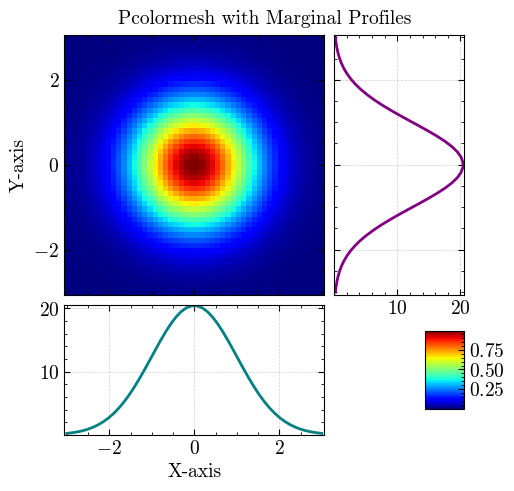

Write the Python code that produced this figure.
'''
Author: Mykhailo Vorobiov
This file contains functions that modify and predefine 
certain types of plotting styles.
'''
#%%
import numpy as np
import matplotlib as mpl
import matplotlib.pyplot as plt


def _mpl_prod_style():
    '''
    Sets production style plots rendering
    no LaTeX rendering allowed by default.
    '''
    _mpl_nature_style()
    plt.rcParams.update({
        'figure.figsize': [8, 7]
    })

def _mpl_nature_style(use_tex=False):
    '''
    Plots look like rendered with LaTeX 
    regardless of actual rendering engine.
    
    :param use_tex: Enables (True) or disables (False) LaTeX rendering 
    '''
    plt.rcParams.update({
        'text.usetex': use_tex,
        'figure.figsize': [3.38, 3.38],
        'lines.linewidth': 1,
        'lines.linewidth': 1,
        'xtick.top': True,
        'ytick.right': True, 
        'xtick.direction': 'in', 
        'ytick.direction': 'in',
        'axes.xmargin': 0.01,
        'axes.ymargin': 0.01,
        'xtick.labelsize': 9,
        'ytick.labelsize': 9,
        'xtick.minor.visible': True,
        'ytick.minor.visible': True,
        'xtick.minor.size': 2,
        'ytick.minor.size': 2,
        'xtick.major.size': 4.5,
        'ytick.major.size': 4.5,
        'axes.labelsize': 9,
        'font.family': 'serif', 
        'font.serif': 'Arial',
        'grid.linewidth': 0.5,
        'grid.alpha': 0.4,
        'legend.frameon': False,
        'figure.dpi': 150,  # Sets display DPI
        'savefig.dpi': 300, # Sets saved image DPI
    })

def _mpl_tex_style(use_tex=False):
    '''
    Plots style similar to Nature papers
    
    :param use_tex: Enables (True) or disables (False) LaTeX rendering 
    '''
    plt.rcParams.update({
        'text.usetex': use_tex,
        'figure.figsize': [3.38, 3.38],
        'lines.linewidth': 1,
        'xtick.top': True,
        'ytick.right': True, 
        'xtick.direction': 'in', 
        'ytick.direction': 'in',
        'axes.xmargin': 0.01,
        'axes.ymargin': 0.01,
        'xtick.labelsize': 14,
        'ytick.labelsize': 14,
        'xtick.minor.visible': True,
        'ytick.minor.visible': True,
        'xtick.minor.size': 2,
        'ytick.minor.size': 2,
        'xtick.major.size': 4.5,
        'ytick.major.size': 4.5,
        'axes.labelsize': 14,
        'font.family': 'serif', 
        'font.serif': 'cmr10',
        'mathtext.fontset': 'cm',
        'axes.formatter.use_mathtext': True,
        'axes.unicode_minus': False,
        'grid.linewidth': 0.5,
        'grid.alpha': 0.4,
        'figure.dpi': 150,  # Sets display DPI
        'savefig.dpi': 300, # Sets saved image DPI
    })


def set_mpl_style(style='tex', use_tex=False):
    '''
    Select predefined matplotlib plotting style
    from suggested. 
    
    :param style: Custom style alias name
    :param use_tex: Render with LaTeX (True) or no (False).
    '''
    if style=='tex': # TeX like style
        _mpl_tex_style(use_tex)
    elif style=='nature': # Nature like style
        _mpl_nature_style(use_tex)
    elif style=='prod': # Production style for daily plotting
        _mpl_prod_style()

def lprobe_plot(data_dict: dict, 
                ylim, xlim,
                figsize=(12, 9)
                ):
    """
    Function plots fitting procedure for 
    cylindrical Langmuir probe data
    """

    # 1. Unpack data from input dictionary
    # ------------------------------------
    data_number = data_dict['data_number']
    date = data_dict['date']
    V_raw_samples = data_dict['V_raw']
    I_raw_samples = data_dict['I_raw']
    V_electron = data_dict['V_train']
    I_electron = data_dict['I_train']
    V_electron_fit = data_dict['V_fit']
    I_electron_fit = data_dict['I_fit']
    dI_dV = data_dict['dI_dV']
    # d2I_dV2 = data_dict['d2I_dV2']
    sigma = data_dict['sigma']
    V_plasma = data_dict['V_plasma']
    I_ion_fit = data_dict['I_ion_fit']
    V_ion = data_dict['V_ion']
    I_ion = data_dict['I_ion']
    residuals = data_dict['residuals']

    dlnI_dV = dI_dV / I_electron_fit
    temp_electron = 1 / dlnI_dV

    # 2. Create Plots
    # ------------------------------------
    # Create a figure with a GridSpec layout
    fig = plt.figure(figsize=figsize)
    gs = fig.add_gridspec(3, 2, height_ratios=[3, 1, 2], width_ratios=[2, 1])
    fig.suptitle(f'Langmuir Probe Analysis via Gaussian Process\
                 \nData Set #{data_number} ({date})', fontsize=16)
    # Add subplots to the grid
    ax1 = fig.add_subplot(gs[0, 0])
    ax2 = fig.add_subplot(gs[1, 0], sharex=ax1)
    ax3 = fig.add_subplot(gs[2, 0], sharex=ax1)
    ax4 = fig.add_subplot(gs[0, 1])  # Ion current plot
    # Hide x-tick labels for upper plots sharing the x-axis
    plt.setp(ax1.get_xticklabels(), visible=False)
    plt.setp(ax2.get_xticklabels(), visible=False)
    # --- Top Plot: I-V Curve ---
    # ax1.plot(V_fit, I_slope_fit, color='C3')
    # ax1.plot(V_electron, fit_line, color='C3', linestyle='--', linewidth=2)
    ax1.plot(V_electron, I_electron, color='gray', alpha=0.5, label="Raw current")
    ax1.scatter(V_electron_fit, I_electron_fit, label='Measured Electron Current', 
                c='k', marker='.', s=20, zorder=5, alpha=0.5)
    ax1.plot(V_electron_fit, I_electron_fit, 'r-', linewidth=2, label='GP Mean Fit')
    ax1.fill_between(V_electron_fit, I_electron_fit - 1.96*sigma, I_electron_fit + 1.96*sigma, 
                     color='r', alpha=0.2, label='Uncertainty (type B)')
    ax1.axvline(V_plasma, color='g', linestyle='-.', linewidth=2, 
                label=f'Plasma Potential $Vp = {V_plasma}$ V')
    ax1.set_yscale('log')
    ax1.set_ylabel('Electron Current (A)')
    ax1.grid(True, linestyle='--', alpha=0.6)
    ax1.set_ylim(ylim)
    ax1.set_xlim(xlim)
    ax1.legend()
    # --- Middle Plot: Residuals ---
    ax2.plot(V_electron, residuals, 'k.', markersize=4)
    ax2.axhline(0, color='r', linestyle='--', linewidth=1)
    ax2.set_ylabel('Residuals (A)')
    ax2.grid(True, linestyle='--', alpha=0.6)
    # --- Bottom Plot: First and Second Derivatives ---
    ax3_twin = ax3.twinx() # Create a twin y-axis
    # Plot First Derivative on the left axis (ax3)
    p1, = ax3.plot(V_electron_fit, temp_electron, 'm-', linewidth=2, label='$T_e$')
    ax3.set_xlabel('Probe Voltage (V)')
    ax3.set_ylabel('Electron temperature (eV)', color='m')
    ax3.tick_params(axis='y', labelcolor='m')
    ax3.grid(True, linestyle='--', alpha=0.6)
    # Plot Second Derivative on the right axis (ax3_twin)
    p2, = ax3_twin.plot(V_electron_fit, dI_dV, 'b-', linewidth=2, label='$dI/dV$')
    ax3_twin.set_ylabel('$dI/dV$ (A/V)', color='b')
    ax3_twin.tick_params(axis='y', labelcolor='b')
    ax3_twin.set_ylim(bottom=-1e-5)
    # Mark the plasma potential
    ax3.axvline(V_plasma, color='g', linestyle='-.', linewidth=2, 
                label=f'Plasma Potential $V_p = {V_plasma:.2f}$ V')
    # ax3.axhline(1/Te, color='g', linestyle='-.', linewidth=2, 
                # label=f'Temp $T_e = {Te:.2f}$ eV')
    # Combine legends for ax3 and ax3_twin
    plots = [p1, p2]
    ax3.legend(plots, [p.get_label() for p in plots], loc='best')
    ax3.set_ylim(bottom=0, top=5)
    ax3_twin.set_ylim(bottom=-1e-6)
    # --- Ion current plot ---
    ax4.scatter(V_ion, I_ion, label='Measured Ion Current', 
                c='k', marker='.', s=2)
    # ax4.scatter(V_ion, (-I_ion)**(4/3), label='Measured Ion Current', 
    #             c='k', marker='.', s=2)
    ax4.plot(V_ion, I_ion_fit, 'r-', linewidth=2, label='Ion sat. fit')
    # ax4.plot(V_ion, 1e-3*np.power((-V_ion + 5), -1.1)-1.2e-4)
    ax4.set_ylabel('Ion Current (A)')
    ax4.grid(True, linestyle='--', alpha=0.6)
    ax4.legend()
#     text_string = f'Electron temp: $T_e = {plasma_dict["fit_result"].params["T1"].value:.2f}\\pm{plasma_dict["fit_result"].params["T1"].stderr:.2f}$ eV\n\
# Plasma potential: $V_p = {plasma_dict["V_plasma"]:.2f}$ V\n\
# Floating potential: $V_f = {plasma_dict["V_float"]:.2f}$ V'
    # fig.text(x=0.7, y=0.4, s=text_string, fontsize=16)
    # Adjust the layout
    plt.tight_layout(rect=[0, 0.03, 1, 0.96])

    return fig




def plot_image_hist(image_tuple: tuple[np.ndarray, np.ndarray, np.ndarray], 
                    xlabel:str = 'X-axis',
                    ylabel:str = 'Y-axis',
                    title: str = 'Pcolormesh with Marginal Profiles'
                    ):   
    # --- 1. Unpack data ---
    x, y, Z = image_tuple
   
    # Marginal data (e.g., the sum or mean along axes)
    marginal_x = np.sum(Z, axis=0) # Bottom plot
    marginal_y = np.sum(Z, axis=1) # Right plot

    # --- 2. Setup the Layout ---
    # Create a figure
    fig = plt.figure(figsize=(10, 8))
    
    # Define a grid: 2 rows, 2 columns
    # height_ratios: Main plot is 3x taller than the bottom plot
    # width_ratios: Main plot is 3x wider than the right plot
    gs = fig.add_gridspec(2, 2,  width_ratios=(2, 1), height_ratios=(2, 1),
                          left=0.1, right=0.9, bottom=0.1, top=0.9,
                          wspace=0.05, hspace=0.05)

    # Define the Axes
    ax_main = fig.add_subplot(gs[0, 0])
    ax_right = fig.add_subplot(gs[0, 1], sharey=ax_main)
    ax_bottom = fig.add_subplot(gs[1, 0], sharex=ax_main)

    # --- 3. Plotting ---
    
    # Main 2D Plot
    im = ax_main.pcolormesh(X, Y, Z, 
                            shading='auto', cmap='jet')
    ax_main.set_ylabel(ylabel)
    
    # Bottom Marginal (sharing X)
    ax_bottom.plot(x, marginal_x, color='teal', lw=2)
    ax_bottom.set_xlabel(xlabel)
    ax_bottom.grid(True, linestyle='--', alpha=0.6)

    # Right Marginal (sharing Y)
    ax_right.plot(marginal_y, y, color='purple', lw=2)
    ax_right.grid(True, linestyle='--', alpha=0.6)

    # --- 4. Cleaning up the UI ---
    
    # Hide the tick labels that are redundant due to shared axes
    plt.setp(ax_main.get_xticklabels(), visible=False)
    plt.setp(ax_right.get_yticklabels(), visible=False)

    # Add a colorbar
    # We place it in the bottom-right empty slot of the GridSpec
    ax_cb = fig.add_subplot(gs[1, 1])
    ax_cb.axis('off') # Hide the axes of the empty slot
    fig.colorbar(im, ax=ax_cb, 
                 aspect=2, fraction=0.3, pad=0)

    fig.suptitle(title, fontsize=14, y=0.95)

    return fig


if __name__=='__main__':
    set_mpl_style()

    x = np.linspace(-3,3,50)
    X,Y = np.meshgrid(x,x)
    img = np.exp(-0.5*(X**2+Y**2))
    fig = plot_image_hist((x,x,img))
    fig.set_size_inches((5,5))
# %%
